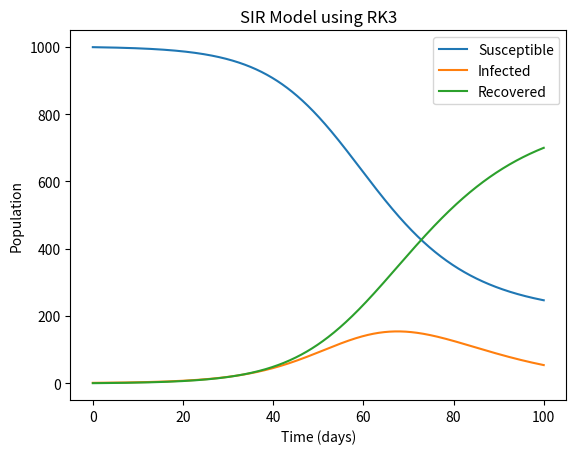

Recreate this plot in Python.
import numpy as np
import matplotlib.pyplot as plt

def SIR_RK3(beta, gamma, N, I0, T):
    dt = 0.1
    steps = int(T / dt)
    t = np.linspace(0, T, steps + 1)
    S = np.zeros(steps + 1)
    I = np.zeros(steps + 1)
    R = np.zeros(steps + 1)
    S[0] = N - I0
    I[0] = I0
    R[0] = 0
    
    for i in range(steps):
        S_prime = -beta * S[i] * I[i] / N
        I_prime = beta * S[i] * I[i] / N - gamma * I[i]
        R_prime = gamma * I[i]
        
        S_half = S[i] + dt / 2 * S_prime
        I_half = I[i] + dt / 2 * I_prime
        R_half = R[i] + dt / 2 * R_prime
        
        S_prime_half = -beta * S_half * I_half / N
        I_prime_half = beta * S_half * I_half / N - gamma * I_half
        R_prime_half = gamma * I_half
        
        S_new = S[i] + dt * S_prime_half
        I_new = I[i] + dt * I_prime_half
        R_new = R[i] + dt * R_prime_half
        
        S[i+1] = S_new
        I[i+1] = I_new
        R[i+1] = R_new
        
    return t, S, I, R

beta = 0.2
gamma = 0.1
N = 1000
I0 = 1
T = 100

# Run the SIR model using RK3
t, S, I, R = SIR_RK3(beta, gamma, N, I0, T)

# Plotting
plt.plot(t, S, label='Susceptible')
plt.plot(t, I, label='Infected')
plt.plot(t, R, label='Recovered')
plt.xlabel('Time (days)')
plt.ylabel('Population')
plt.title('SIR Model using RK3')
plt.legend()
plt.show()
